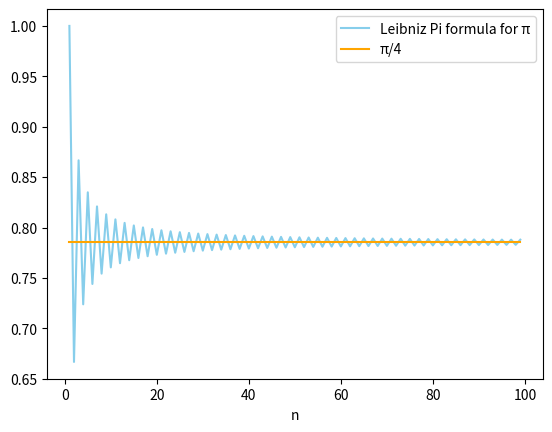

Write the Python code that produced this figure.
#Leibniz Pi formula
import numpy as np  
import matplotlib.pyplot as plt

def leibn(n):
   b_1=1
   x=1
   f_n=1
   while True:
        x= x+1
        if n==1:
            return 1
        if x%2==0:
            b_n=b_1+2
            a_n=1/b_n
            f_n=f_n-a_n
            b_1=b_n
        
            
        elif x%2==1:
            b_n=b_1+2
            a_n=1/b_n
            f_n=f_n+a_n
            b_1=b_n
        
        if x==n:
            return f_n
            break            

x=np.arange(1,100,1)
y=[]
z=[]
for i in x:
    y.append(leibn(i))

for i in x:
    z.append(np.pi/4)
plt.plot(x,y,color='skyblue',label="Leibniz Pi formula for π")
plt.plot(x,z,color="orange",label="π/4")
plt.xlabel("n")
plt.legend()
plt.show()
